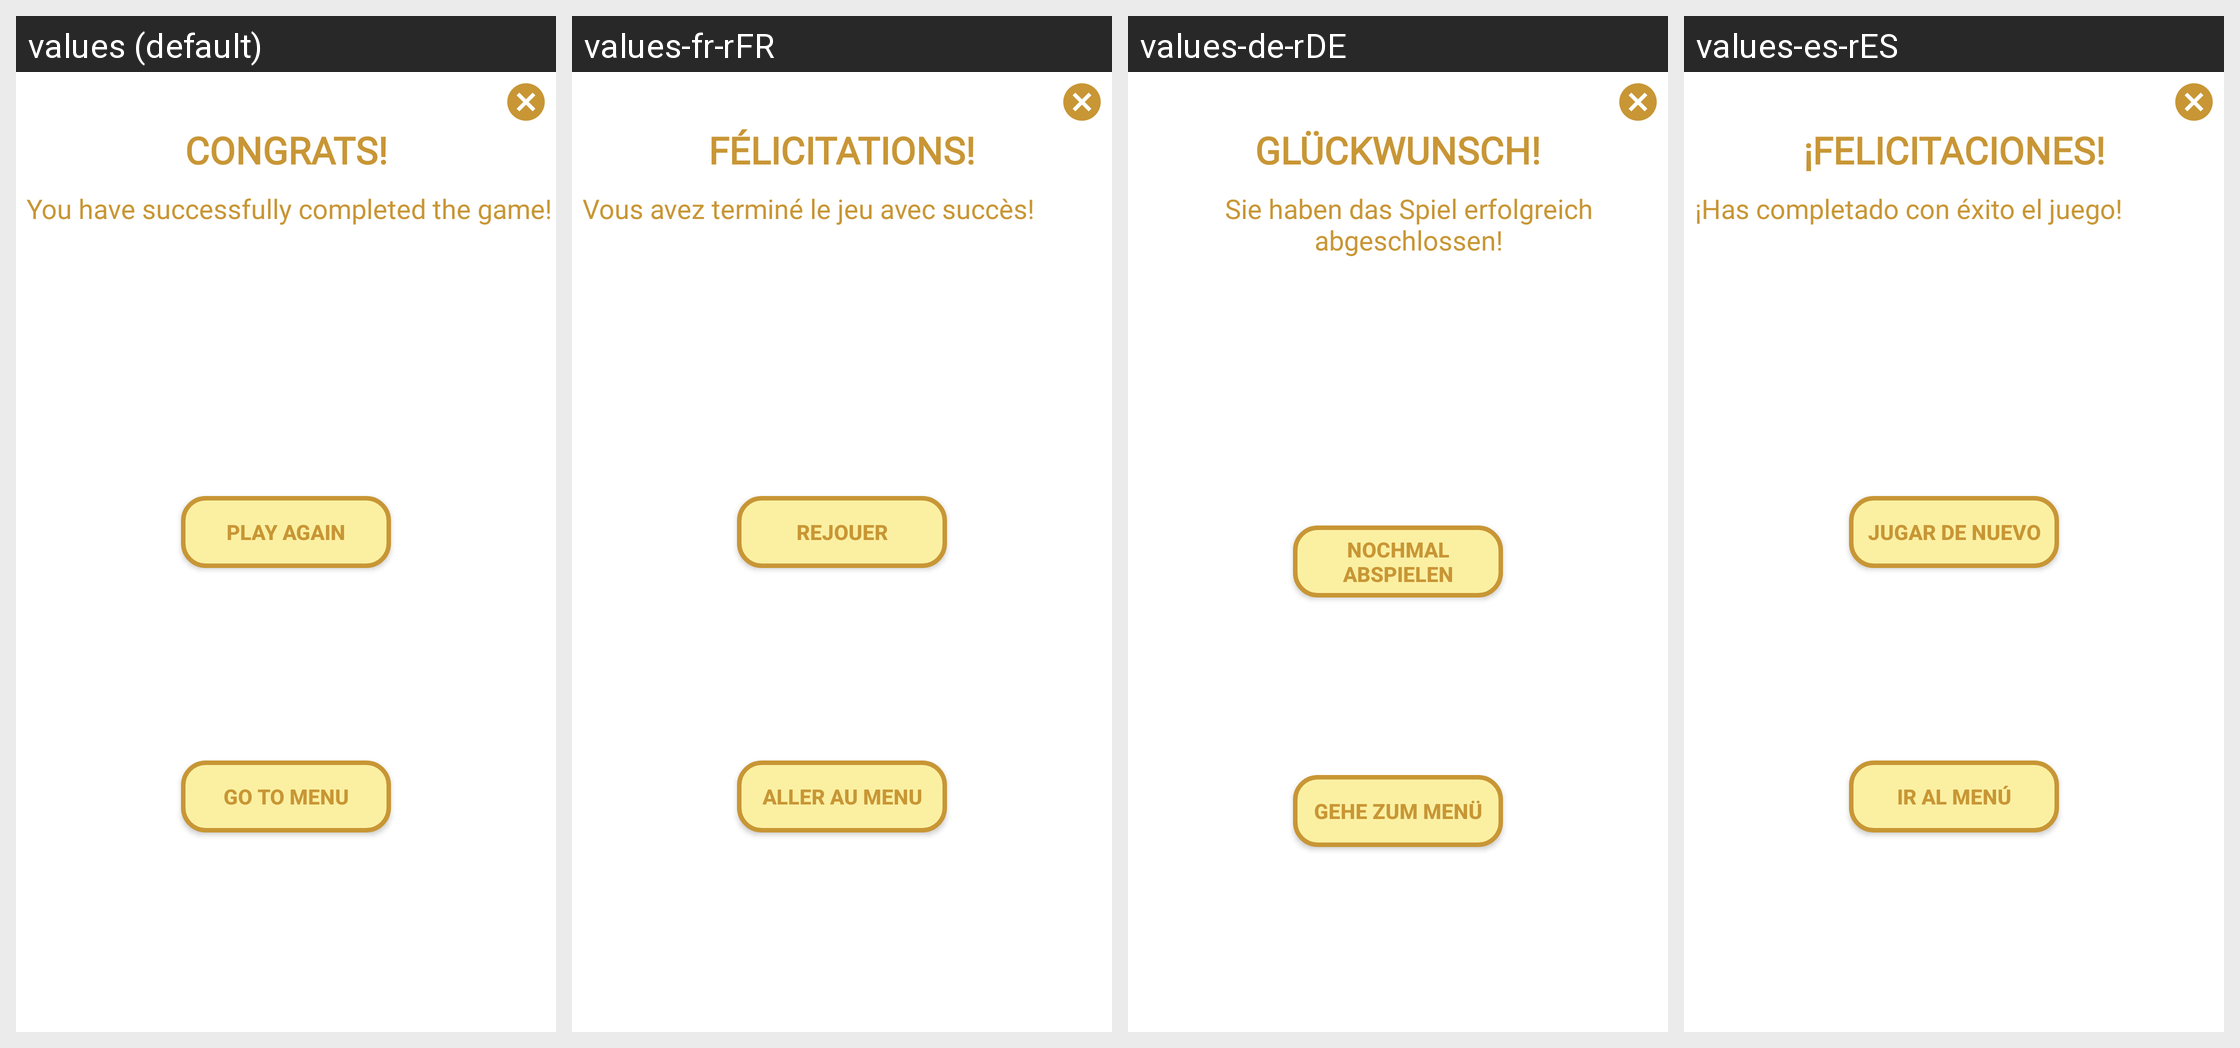

The same Android screen rendered under several of its app's locales, left to right. List the strings drawn on it with the default value and each locale's translation.
Android screen res/layout/oyun_bitti.xml rendered under 4 locales, left to right: values (default), values-fr-rFR, values-de-rDE, values-es-rES. Device: Nexus 5 (rendered at 1080×1920; each locale shown at half size, 540×960, under a caption strip naming it); theme Theme.Mathmaster.
Other locales in the repository, not shown: values-tr, values-tr-rCY, values-tr-rTR.
Strings drawn on this screen, with the default value and each locale's value (text and hints the layout hard-codes, and strings that could not be matched under every locale, appear in the picture but are not listed):

tebrikler
  values: CONGRATS!
  values-fr-rFR: FÉLICITATIONS!
  values-de-rDE: GLÜCKWUNSCH!
  values-es-rES: ¡FELICITACIONES!

oyunu_basariyla_tamamladin
  values: You have successfully completed the game!
  values-fr-rFR: Vous avez terminé le jeu avec succès!
  values-de-rDE: Sie haben das Spiel erfolgreich abgeschlossen!
  values-es-rES: ¡Has completado con éxito el juego!

tekrar_oyna
  values: PLAY AGAIN
  values-fr-rFR: REJOUER
  values-de-rDE: NOCHMAL ABSPIELEN
  values-es-rES: JUGAR DE NUEVO

menuye_git
  values: Go to Menu
  values-fr-rFR: Aller au menu
  values-de-rDE: Gehe zum Menü
  values-es-rES: Ir al menú
